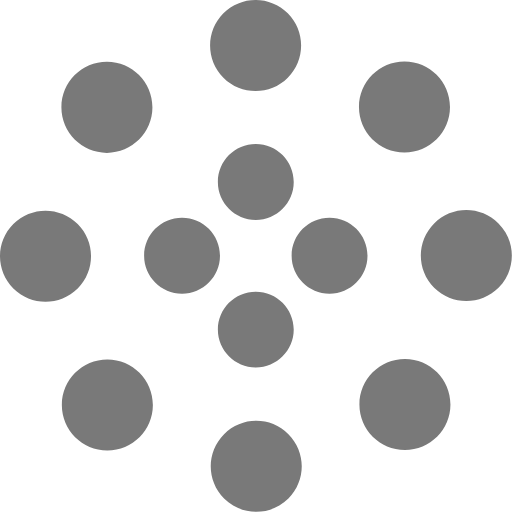
t = 0.00 s
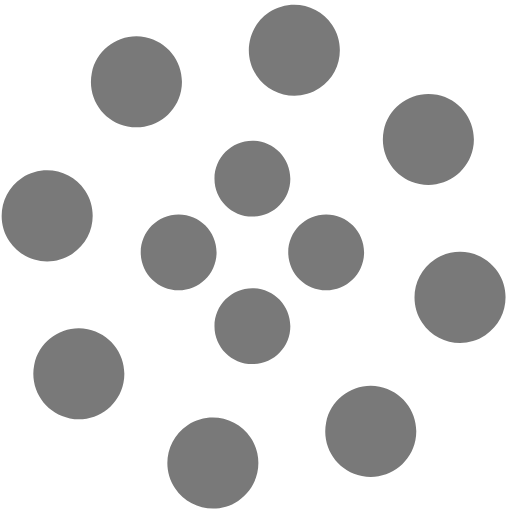
t = 1.25 s
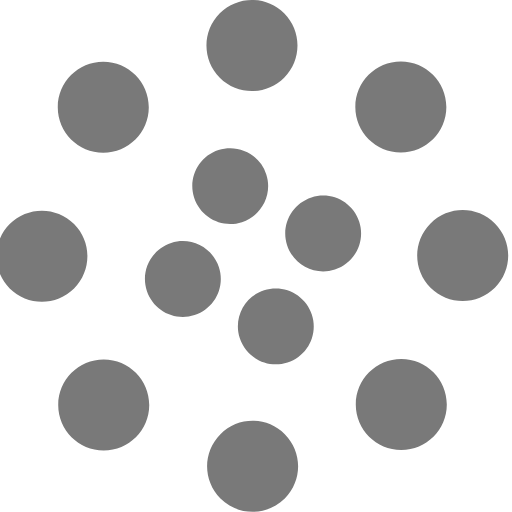
t = 2.00 s
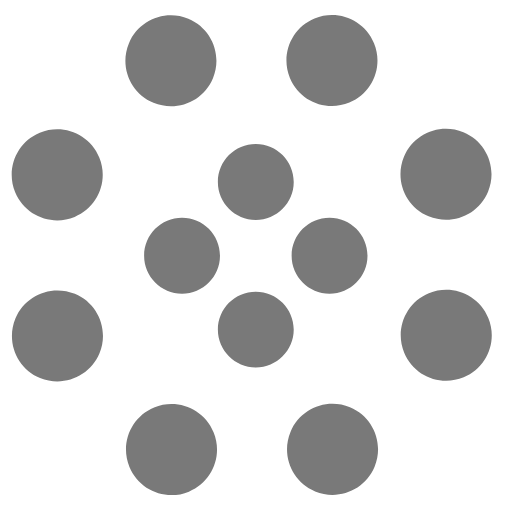
t = 2.50 s
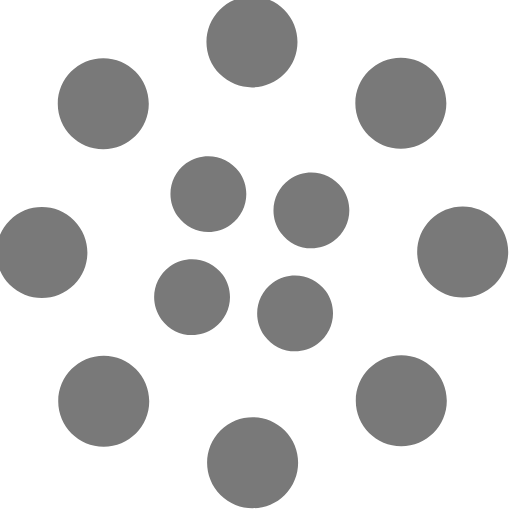
t = 4.00 s
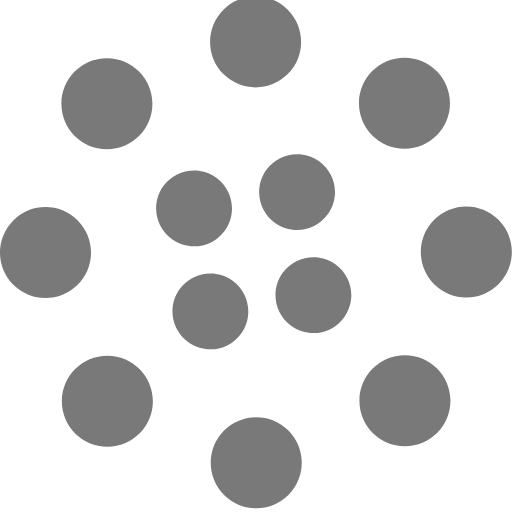
t = 6.00 s

The animated SVG that drew these frames (rendered in a browser with its animation timeline set to each time). Animation: 2 SMIL elements (animateTransform=2); one cycle of 8.00 s, repeats indefinitely.

<svg width="80" height="80" viewBox="0 0 135 135" xmlns="http://www.w3.org/2000/svg" fill="#797979">
    <path d="M67.447 58c5.523 0 10-4.477 10-10s-4.477-10-10-10-10 4.477-10 10 4.477 10 10 10zm9.448 9.447c0 5.523 4.477 10 10 10 5.522 0 10-4.477 10-10s-4.478-10-10-10c-5.523 0-10 4.477-10 10zm-9.448 9.448c-5.523 0-10 4.477-10 10 0 5.522 4.477 10 10 10s10-4.478 10-10c0-5.523-4.477-10-10-10zM58 67.447c0-5.523-4.477-10-10-10s-10 4.477-10 10 4.477 10 10 10 10-4.477 10-10z">
        <animateTransform
            attributeName="transform"
            type="rotate"
            from="0 67 67"
            to="-360 67 67"
            dur="2.5s"
            repeatCount="indefinite"/>
    </path>
    <path d="M28.19 40.31c6.627 0 12-5.374 12-12 0-6.628-5.373-12-12-12-6.628 0-12 5.372-12 12 0 6.626 5.372 12 12 12zm30.72-19.825c4.686 4.687 12.284 4.687 16.97 0 4.686-4.686 4.686-12.284 0-16.97-4.686-4.687-12.284-4.687-16.97 0-4.687 4.686-4.687 12.284 0 16.97zm35.74 7.705c0 6.627 5.37 12 12 12 6.626 0 12-5.373 12-12 0-6.628-5.374-12-12-12-6.63 0-12 5.372-12 12zm19.822 30.72c-4.686 4.686-4.686 12.284 0 16.97 4.687 4.686 12.285 4.686 16.97 0 4.687-4.686 4.687-12.284 0-16.97-4.685-4.687-12.283-4.687-16.97 0zm-7.704 35.74c-6.627 0-12 5.37-12 12 0 6.626 5.373 12 12 12s12-5.374 12-12c0-6.63-5.373-12-12-12zm-30.72 19.822c-4.686-4.686-12.284-4.686-16.97 0-4.686 4.687-4.686 12.285 0 16.97 4.686 4.687 12.284 4.687 16.97 0 4.687-4.685 4.687-12.283 0-16.97zm-35.74-7.704c0-6.627-5.372-12-12-12-6.626 0-12 5.373-12 12s5.374 12 12 12c6.628 0 12-5.373 12-12zm-19.823-30.72c4.687-4.686 4.687-12.284 0-16.97-4.686-4.686-12.284-4.686-16.97 0-4.687 4.686-4.687 12.284 0 16.97 4.686 4.687 12.284 4.687 16.97 0z">
        <animateTransform
            attributeName="transform"
            type="rotate"
            from="0 67 67"
            to="360 67 67"
            dur="8s"
            repeatCount="indefinite"/>
    </path>
</svg>
